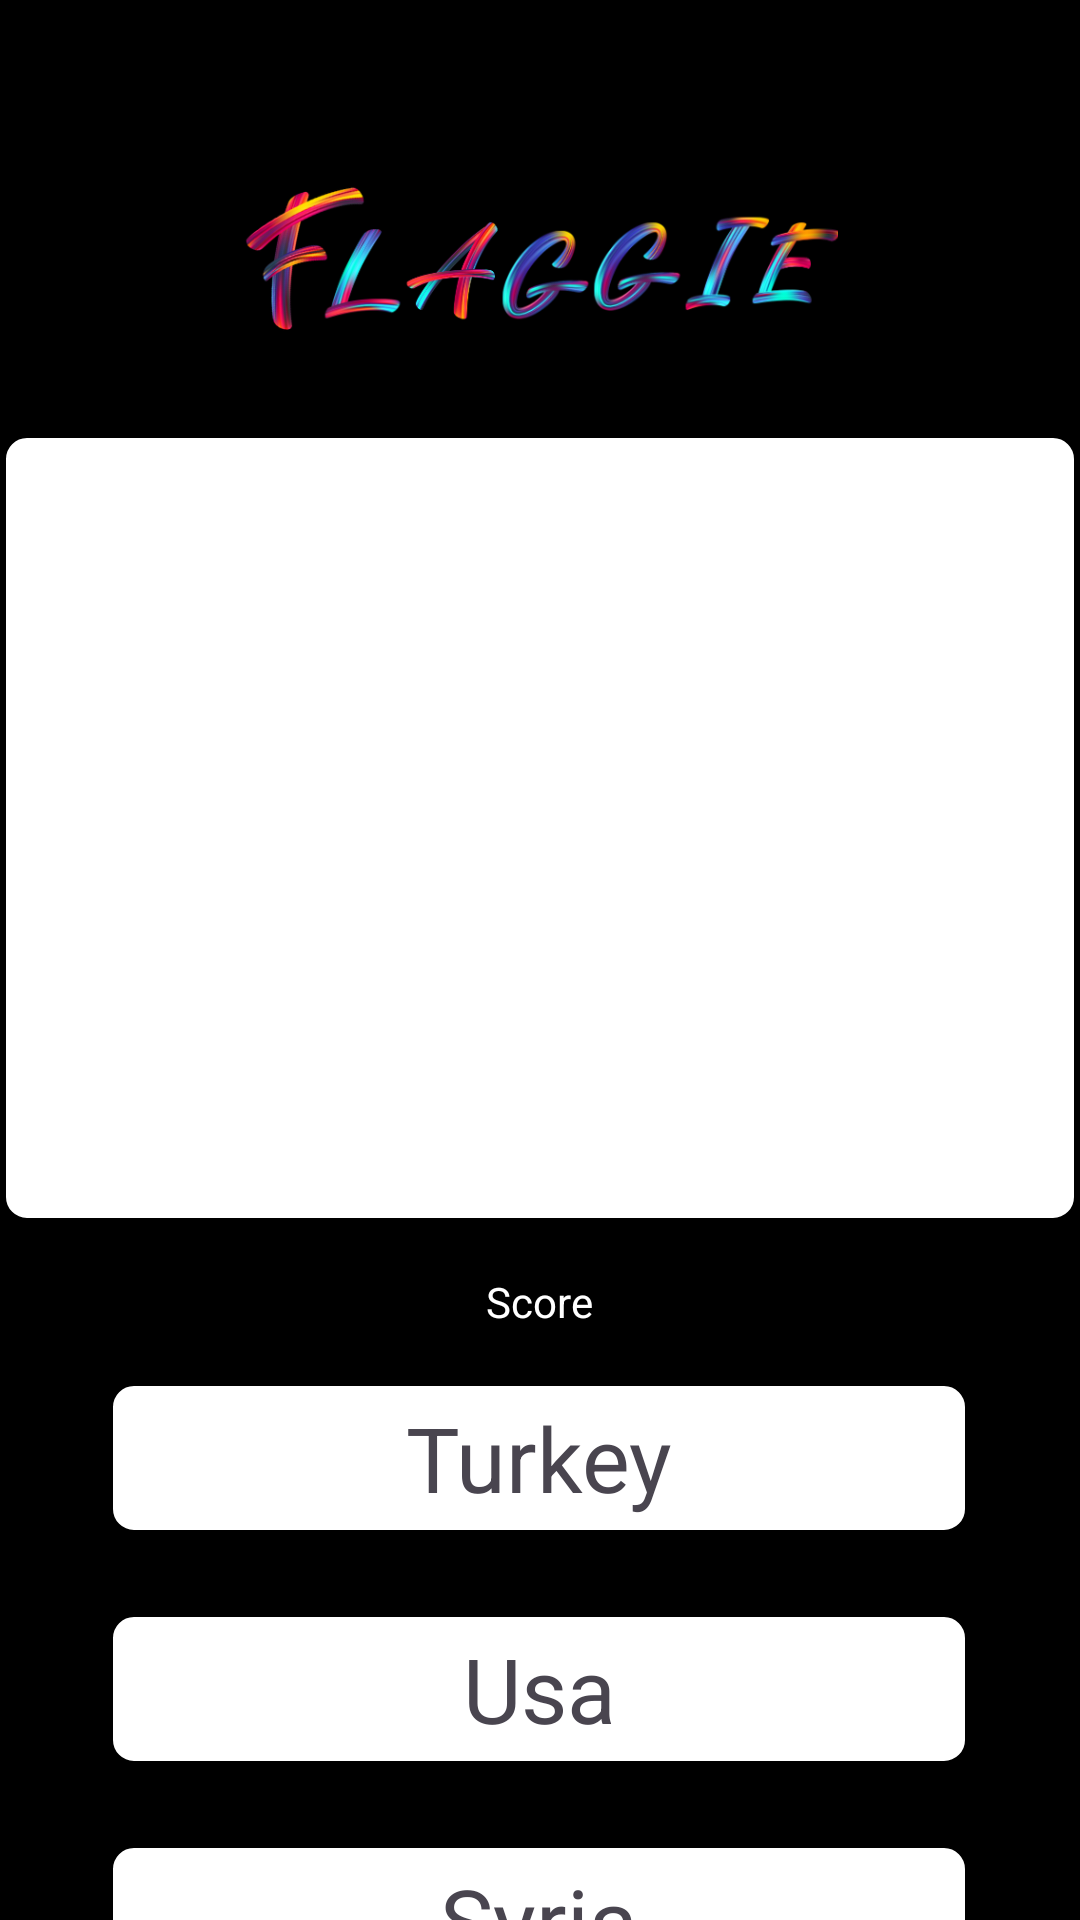

Here is an Android app screen rendered from its layout file. Give the layout XML and the strings, colors and styles it references.
<!-- AndroidManifest.xml: application theme Theme.Flaggie -->
<!-- res/layout/fragment_feed.xml -->
<?xml version="1.0" encoding="utf-8"?>
<androidx.constraintlayout.widget.ConstraintLayout xmlns:android="http://schemas.android.com/apk/res/android"
    xmlns:app="http://schemas.android.com/apk/res-auto"
    xmlns:tools="http://schemas.android.com/tools"
    android:layout_width="match_parent"
    android:background="#000000"
    android:layout_height="match_parent"
    tools:context=".fragments.FeedFragment">


    <TextView
        android:id="@+id/textView"
        android:layout_width="288dp"
        android:layout_height="52dp"
        android:layout_marginTop="52dp"
        android:background="@drawable/shape0"
        android:gravity="center"
        android:text="Turkey"
        android:textSize="30dp"
        app:layout_constraintEnd_toEndOf="parent"
        app:layout_constraintHorizontal_bias="0.495"
        app:layout_constraintStart_toStartOf="parent"
        app:layout_constraintTop_toBottomOf="@+id/linearLayout" />

    <TextView
        android:id="@+id/textView3"
        android:layout_width="288dp"
        android:layout_height="52dp"
        android:layout_marginTop="25dp"
        android:background="@drawable/shape0"
        android:gravity="center"
        android:text="Usa"
        android:textSize="30dp"
        app:layout_constraintEnd_toEndOf="parent"
        app:layout_constraintHorizontal_bias="0.495"
        app:layout_constraintStart_toStartOf="parent"
        app:layout_constraintTop_toBottomOf="@+id/textView" />

    <TextView
        android:id="@+id/textView4"
        android:layout_width="288dp"
        android:layout_height="52dp"
        android:layout_marginTop="25dp"
        android:background="@drawable/shape0"
        android:gravity="center"
        android:text="Syria"
        android:textSize="30dp"
        app:layout_constraintEnd_toEndOf="parent"
        app:layout_constraintHorizontal_bias="0.495"
        app:layout_constraintStart_toStartOf="parent"
        app:layout_constraintTop_toBottomOf="@+id/textView3" />

    <TextView
        android:id="@+id/textView5"
        android:layout_width="288dp"
        android:layout_height="52dp"
        android:layout_marginTop="25dp"
        android:background="@drawable/shape0"
        android:gravity="center"
        android:text="Albenia"
        android:textSize="30dp"
        app:layout_constraintEnd_toEndOf="parent"
        app:layout_constraintHorizontal_bias="0.495"
        app:layout_constraintStart_toStartOf="parent"
        app:layout_constraintTop_toBottomOf="@+id/textView4" />

    <LinearLayout
        android:id="@+id/linearLayout"
        android:layout_width="wrap_content"
        android:layout_height="wrap_content"
        android:layout_marginTop="8dp"
        android:background="@drawable/shape0"
        android:orientation="horizontal"
        android:padding="20dp"
        app:layout_constraintEnd_toEndOf="parent"
        app:layout_constraintHorizontal_bias="0.473"
        app:layout_constraintStart_toStartOf="parent"
        app:layout_constraintTop_toBottomOf="@+id/imageView3">

        <ImageView
            android:id="@+id/imageView2"
            android:layout_width="334dp"
            android:layout_height="224dp"
            android:src="@drawable/ao" />
    </LinearLayout>

    <ImageView
        android:id="@+id/imageView3"
        android:layout_width="377dp"
        android:layout_height="92dp"
        android:layout_marginTop="44dp"
        android:src="@drawable/flaggielogo"
        app:layout_constraintEnd_toEndOf="parent"
        app:layout_constraintStart_toStartOf="parent"
        app:layout_constraintTop_toTopOf="parent" />

    <TextView
        android:id="@+id/textView6"
        android:layout_width="122dp"
        android:layout_height="28dp"
        android:layout_marginTop="420dp"
        android:text="Score"
        android:gravity="center"
        android:textColor="@color/white"
        app:layout_constraintEnd_toEndOf="parent"
        app:layout_constraintHorizontal_bias="0.498"
        app:layout_constraintStart_toStartOf="parent"
        app:layout_constraintTop_toTopOf="parent" />

</androidx.constraintlayout.widget.ConstraintLayout>
<!-- resources referenced by this layout -->
<resources>
  <!-- drawable flaggielogo: png bitmap (drawable, 89769 bytes) -->
  <!-- drawable shape0 (drawable) -->
  <?xml version="1.0" encoding="utf-8"?>
  <shape xmlns:android="http://schemas.android.com/apk/res/android">
      <solid android:color="@android:color/white" />
      <stroke
          android:width="2dp"
      android:color="@android:color/black" />
      <corners android:radius="8dp" />
  </shape>
  <style name="Theme.Flaggie" parent="Base.Theme.Flaggie" />
  <style name="Base.Theme.Flaggie" parent="Theme.Material3.DayNight.NoActionBar">
          
          
      </style>
  <!-- not gathered from this repository: default colours our renderer supplied (Android Studio template values) -->
  <color name="white">#FFFFFFFF</color>
</resources>
